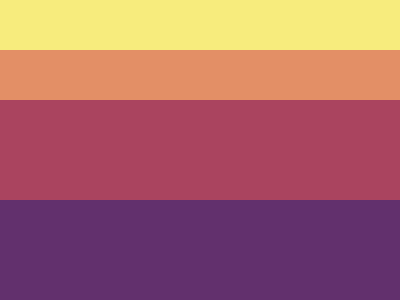

Write a web page that renders exactly this picture using CSS.

<p>
<style>
body {
  background: #62306d;
  margin: 0;
}
p {
  background: #f7ec7d;
  height: 50px;
  width: 100%;
  box-shadow: 0 50px 0 #e38f66, 0 100px 0 50px #aa445f;
}
</style>